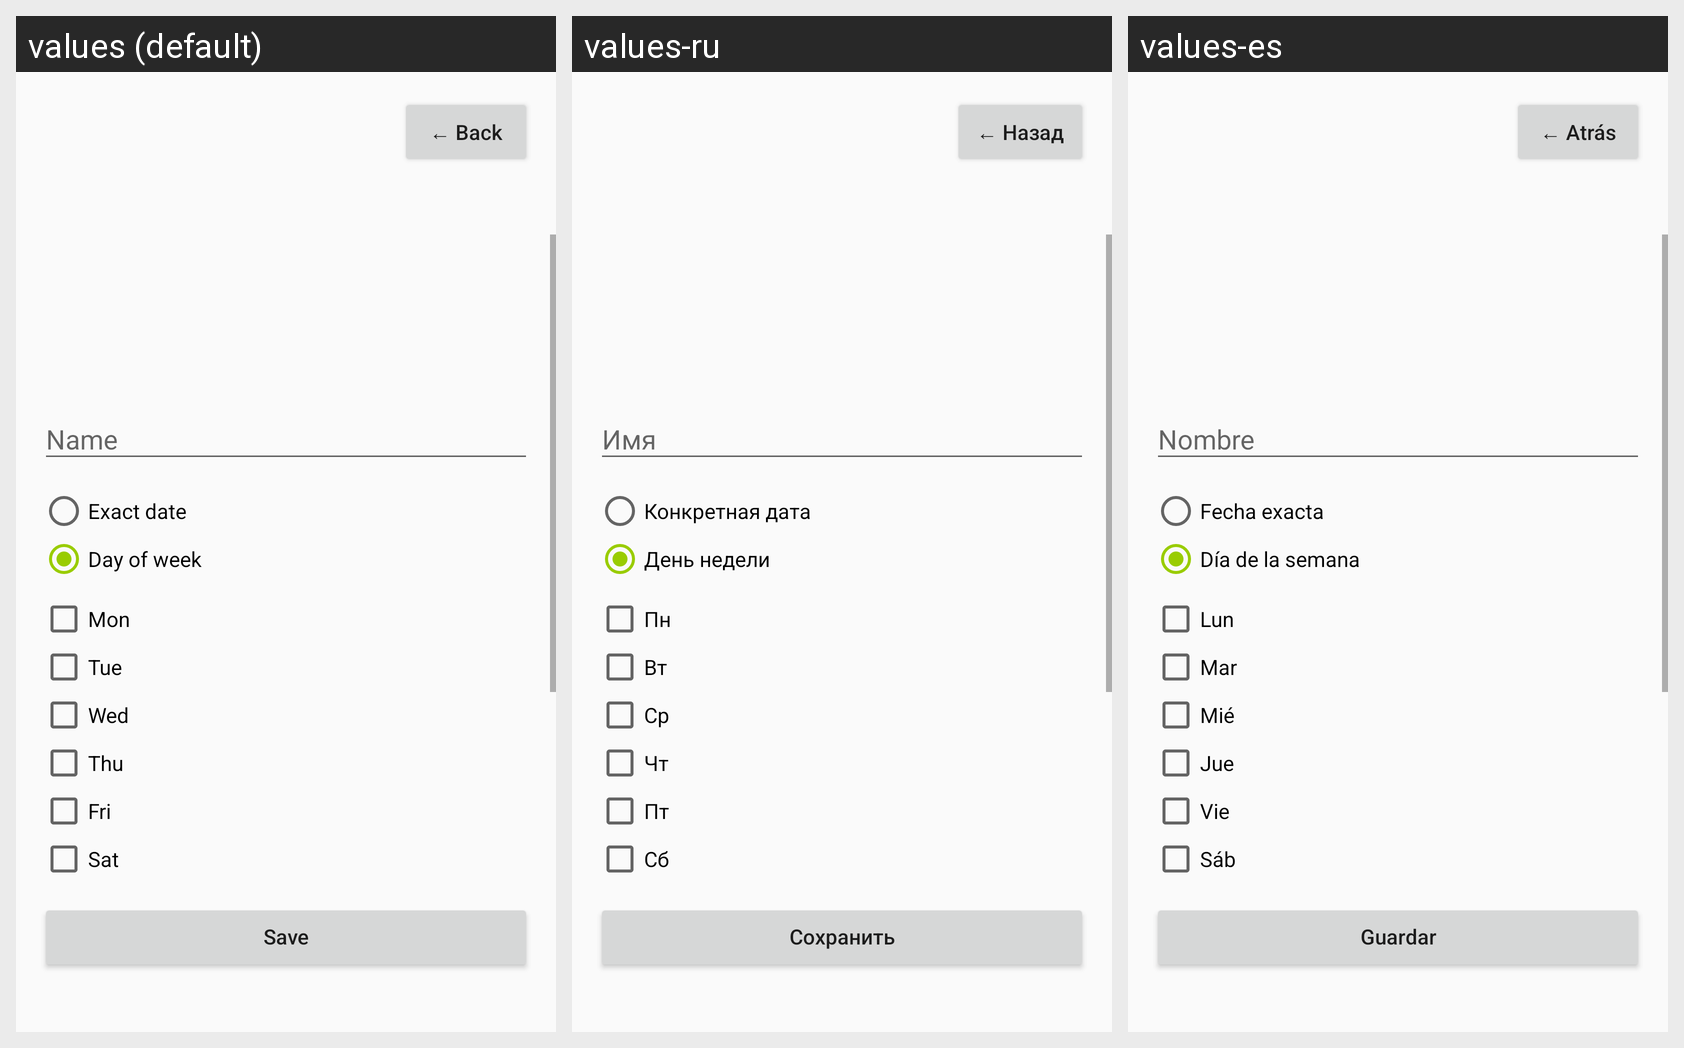

For this localized Android screen grid, give each drawn string resource with its value in every locale shown.
Android screen res/layout/activity_schedule_item.xml rendered under 3 locales, left to right: values (default), values-ru, values-es. Device: Nexus 5 (rendered at 1080×1920; each locale shown at half size, 540×960, under a caption strip naming it); theme Theme.Comuginator.
Strings drawn on this screen, with the default value and each locale's value (text and hints the layout hard-codes, and strings that could not be matched under every locale, appear in the picture but are not listed):

back
  values: ← Back
  values-ru: ← Назад
  values-es: ← Atrás

name
  values: Name
  values-ru: Имя
  values-es: Nombre

exact_date
  values: Exact date
  values-ru: Конкретная дата
  values-es: Fecha exacta

day_of_week
  values: Day of week
  values-ru: День недели
  values-es: Día de la semana

weekday_mon
  values: Mon
  values-ru: Пн
  values-es: Lun

weekday_tue
  values: Tue
  values-ru: Вт
  values-es: Mar

weekday_wed
  values: Wed
  values-ru: Ср
  values-es: Mié

weekday_thu
  values: Thu
  values-ru: Чт
  values-es: Jue

weekday_fri
  values: Fri
  values-ru: Пт
  values-es: Vie

weekday_sat
  values: Sat
  values-ru: Сб
  values-es: Sáb

save
  values: Save
  values-ru: Сохранить
  values-es: Guardar
